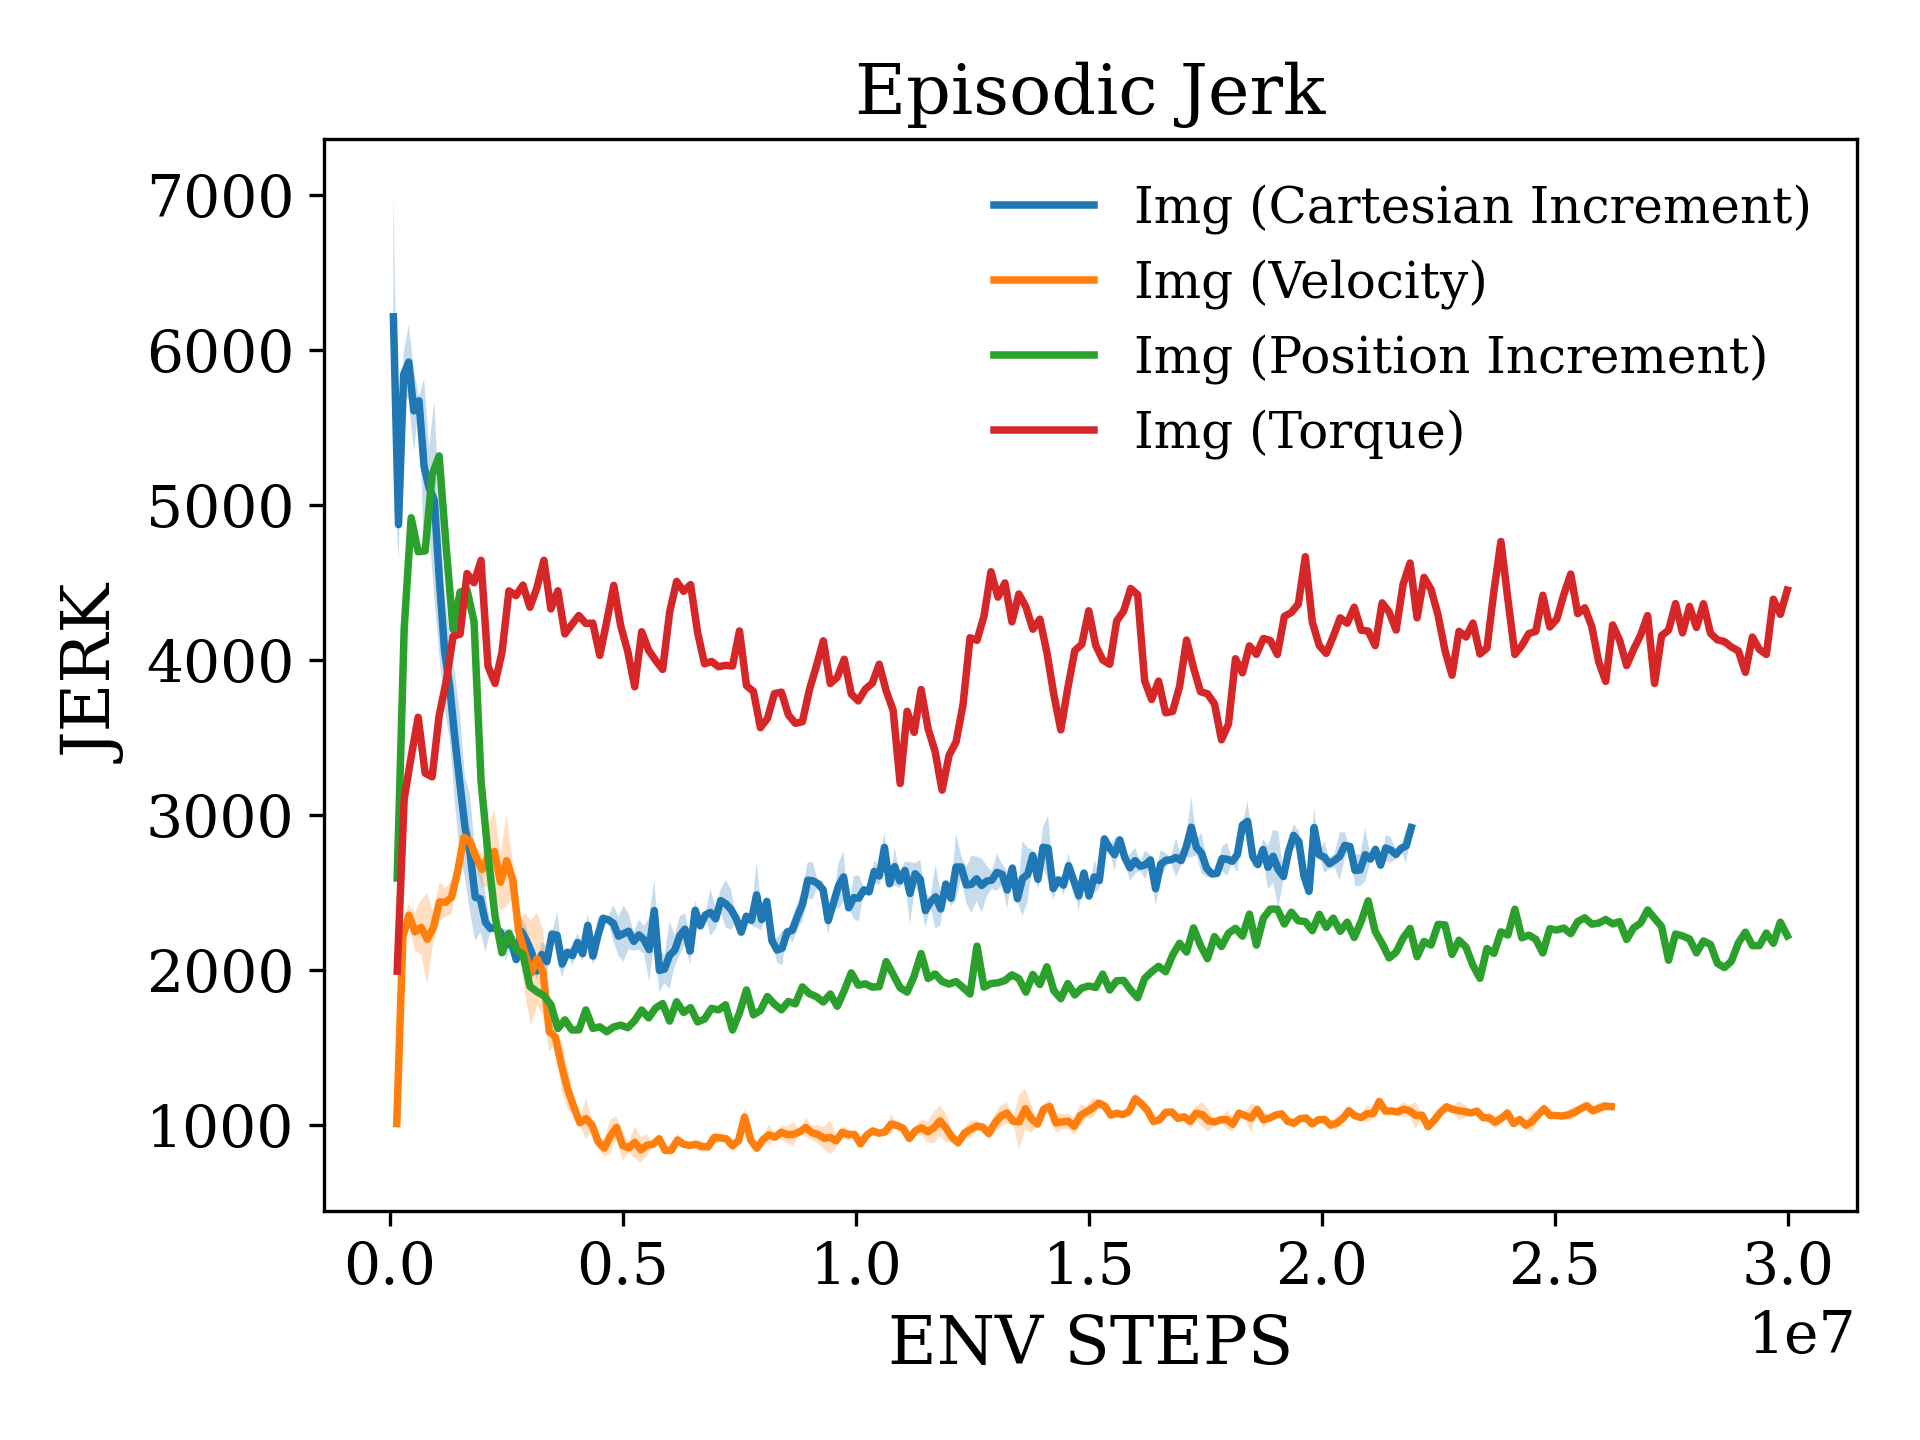

The table this chart was drawn from, first rows:
x, Img (Cartesian Increment)_mean, Img (Cartesian Increment)_stderr, Img (Velocity)_mean, Img (Velocity)_stderr, Img (Position Increment)_mean, Img (Position Increment)_stderr, Img (Torque)_mean, Img (Torque)_stderr
75366, 6212, 833, 1006, 8.925, 2591, nan, 1989, nan
185139, 4871, 230.5, 2211, 91.22, 4200, nan, 3103, nan
294912, 5840, 134.2, 2351, 70.48, 4915, nan, 3374, nan
404685, 5919, 242.9, 2243, 121.7, 4696, nan, 3628, nan
514458, 5605, 263.3, 2273, 178.2, 4701, nan, 3267, nan
624230, 5670, 26.19, 2196, 293, 5192, nan, 3244, nan
734003, 5245, 566.8, 2271, 93.81, 5314, nan, 3638, nan
843776, 5105, 260.6, 2437, 122.7, 4730, nan, 3857, nan
953549, 5028, 638.7, 2434, 92.28, 4194, nan, 4150, nan
1063322, 4508, 485.9, 2468, 111.3, 4435, nan, 4164, nan
1173094, 4059, 381.7, 2637, 8.536, 4448, nan, 4555, nan
1282867, 3827, 332.8, 2854, 8.078, 4245, nan, 4496, nan
1392640, 3498, 416.6, 2827, 66.36, 3219, nan, 4640, nan
1502413, 3199, 459.7, 2724, 62.92, 2743, nan, 3957, nan
1612186, 2917, 326.2, 2646, 105.8, 2345, nan, 3846, nan
1721958, 2748, 382.7, 2732, 204.9, 2108, nan, 4047, nan
1831731, 2466, 281.7, 2763, 267, 2235, nan, 4443, nan
1941504, 2456, 215.3, 2564, 181.7, 2129, nan, 4413, nan
2051277, 2304, 188.8, 2702, 297.1, 2099, nan, 4481, nan
2161050, 2264, 21.46, 2583, 117.5, 1891, nan, 4337, nan
2270822, 2273, 33.9, 2243, 81.46, 1857, nan, 4464, nan
2380595, 2236, 34.01, 2106, 258.2, 1831, nan, 4641, nan
2490368, 2158, 101.2, 1976, 341.8, 1773, nan, 4327, nan
2600141, 2182, 20.71, 2070, 299.2, 1619, nan, 4444, nan
2709914, 2065, 4.896, 1980, 278.7, 1675, nan, 4165, nan
2819686, 2247, 93.46, 1600, 136, 1610, nan, 4226, nan
2929459, 2187, 84.44, 1564, 29.57, 1611, nan, 4284, nan
3039232, 2114, 53.39, 1379, 158.6, 1740, nan, 4233, nan
3149005, 1991, 51.85, 1229, 132.2, 1621, nan, 4235, nan
3258778, 2097, 82.1, 1115, 52.6, 1630, nan, 4027, nan
3368550, 2051, 100.9, 1012, 15.69, 1599, nan, 4246, nan
3478323, 2229, 0.2125, 1039, 133.6, 1630, nan, 4479, nan
3588096, 2221, 149.9, 996.3, 35.68, 1642, nan, 4217, nan
3697869, 2036, 90.88, 888.8, 40.08, 1625, nan, 4053, nan
3807642, 2112, 16.56, 847.8, 54.39, 1671, nan, 3824, nan
3917414, 2090, 63.35, 925.4, 109.4, 1739, nan, 4180, nan
4027187, 2174, 61.68, 981.8, 71.71, 1688, nan, 4060, nan
4136960, 2103, 50.13, 864.8, 96.55, 1752, nan, 3995, nan
4246733, 2285, 72.7, 849.4, 31.51, 1781, nan, 3936, nan
4356506, 2087, 56.8, 885.3, 102, 1668, nan, 4305, nan
4466278, 2222, 119.8, 836.9, 81.27, 1792, nan, 4504, nan
4576051, 2331, 19.56, 866.4, 67.67, 1724, nan, 4441, nan
4685824, 2321, 22.56, 872.7, 11.48, 1754, nan, 4484, nan
4795597, 2299, 116.5, 908.4, 11.95, 1662, nan, 4176, nan
4905370, 2215, 126.2, 832.2, 4.235, 1681, nan, 3972, nan
5015142, 2232, 180.2, 835.5, 39.09, 1750, nan, 3988, nan
5124915, 2247, 114.2, 900.2, 42.99, 1740, nan, 3954, nan
5234688, 2182, 59.13, 872.9, 7.792, 1773, nan, 3963, nan
5344461, 2223, 96.51, 865, 0.7029, 1610, nan, 3959, nan
5454234, 2192, 90.44, 872.3, 29.01, 1721, nan, 4185, nan
5564006, 2128, 207.1, 857.8, 40.35, 1868, nan, 3832, nan
5673779, 2381, 199.6, 855.5, 6.581, 1708, nan, 3795, nan
5783552, 1994, 139.9, 915.8, 35.69, 1736, nan, 3561, nan
5893325, 2003, 90.11, 914.3, 29.15, 1826, nan, 3620, nan
6003098, 2093, 218.8, 908.1, 6.839, 1777, nan, 3780, nan
6112870, 2125, 101, 863.3, 36.43, 1740, nan, 3790, nan
6222643, 2219, 124.3, 895.7, 28.47, 1794, nan, 3644, nan
6332416, 2261, 102, 1048, 57.09, 1778, nan, 3589, nan
6442189, 2119, 87.32, 899.6, 16.52, 1888, nan, 3599, nan
6551962, 2382, 66.58, 847.2, 0.8298, 1845, nan, 3804, nan
... 140 more rows
